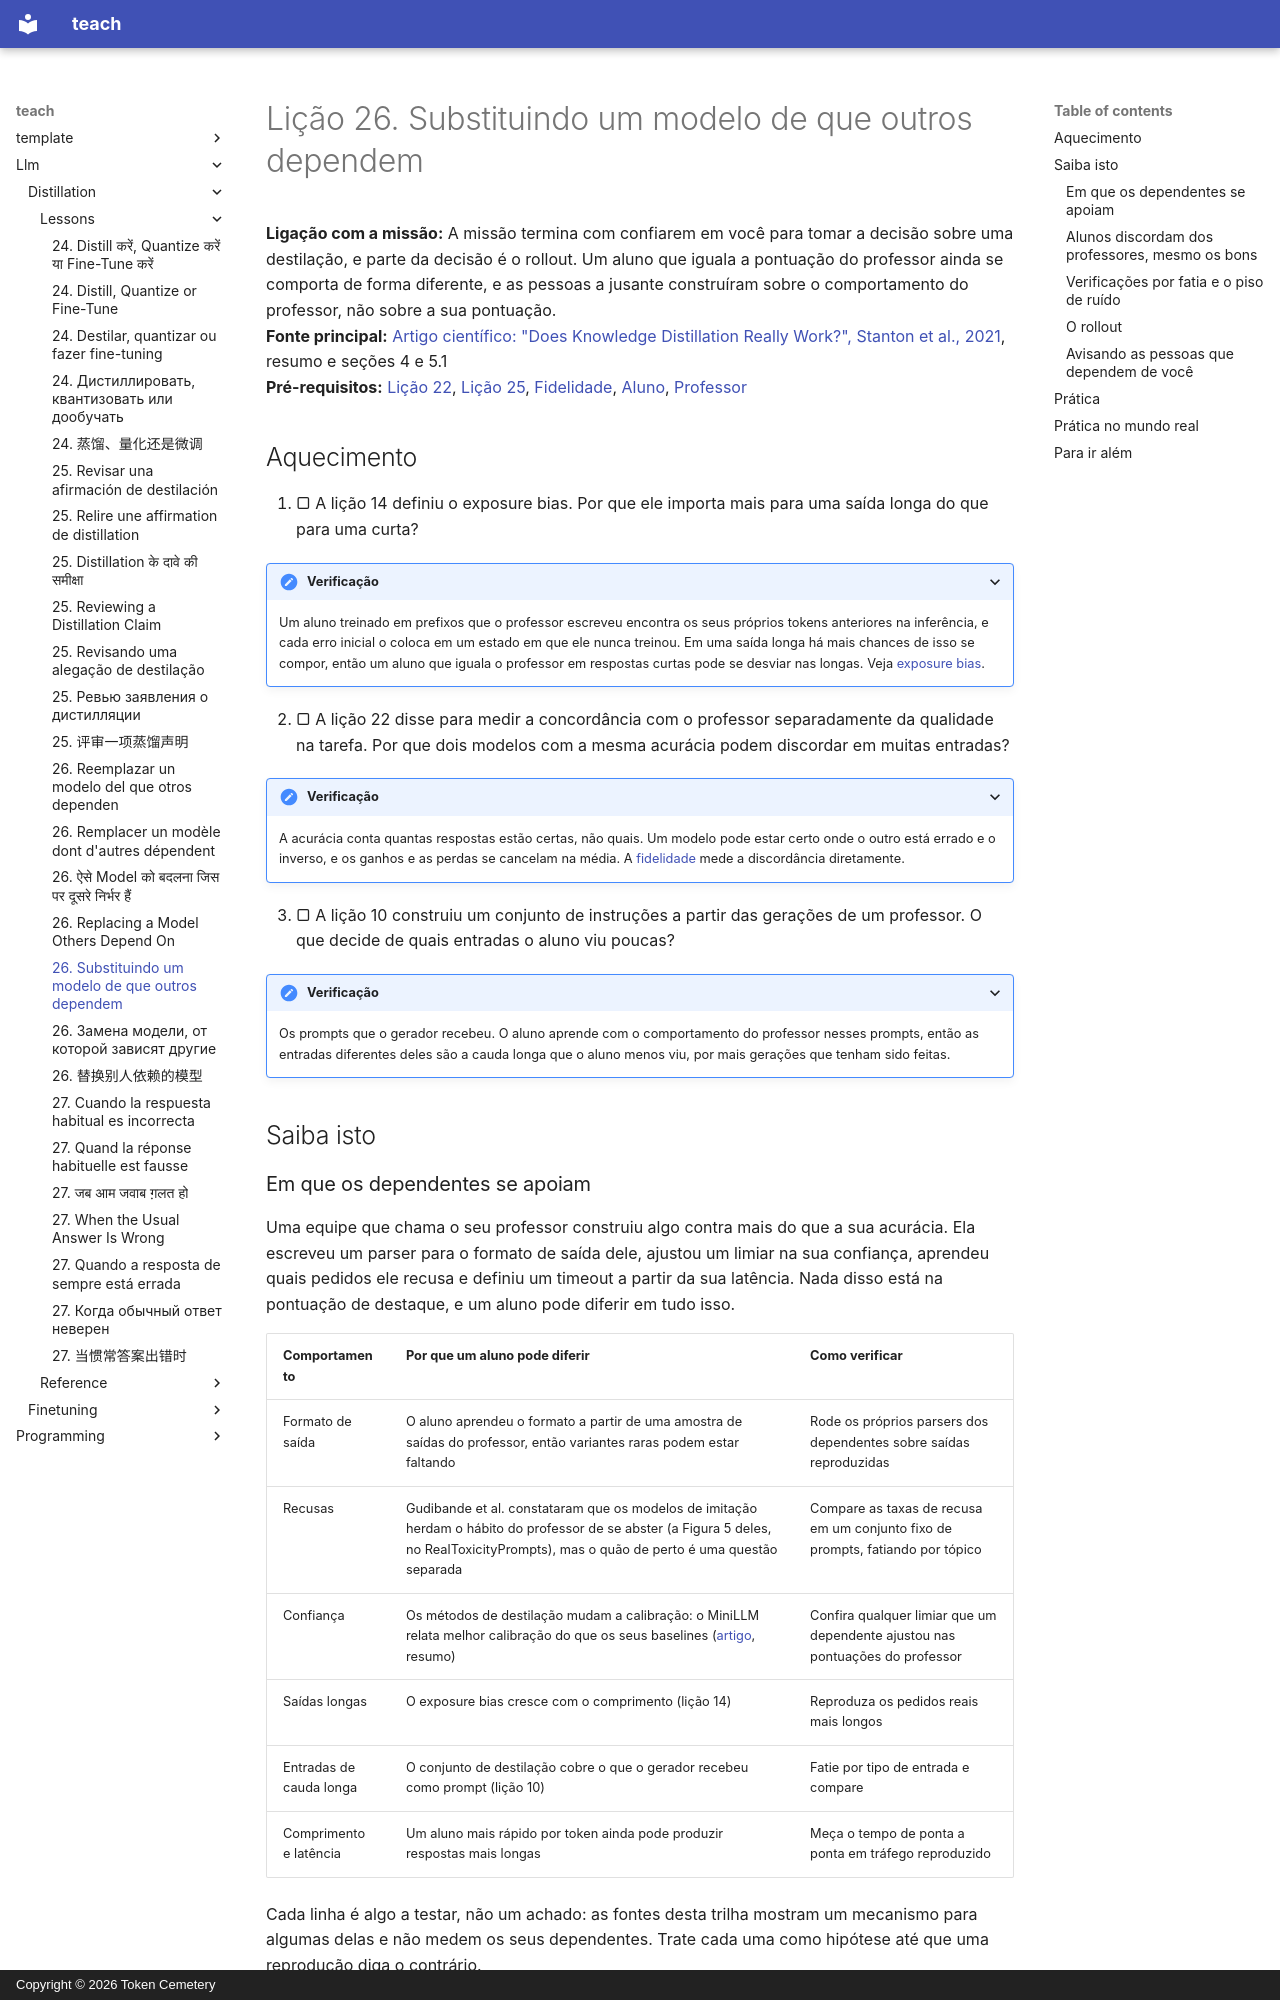

repository: TokenCemetery/teach · page: llm/distillation/lessons/0026-replacing-a-model-others-depend-on.pt/index.html · generator: mkdocs · copyright: Copyright © 2026 Token Cemetery

---
title: "26. Substituindo um modelo de que outros dependem"
description: "Colocar um aluno no lugar do seu professor sem prejudicar quem depende do comportamento dele"
type: lesson
---

# Lição 26. Substituindo um modelo de que outros dependem

**Ligação com a missão:** A missão termina com confiarem em você para tomar a decisão sobre uma destilação, e parte da decisão é o rollout. Um aluno que iguala a pontuação do professor ainda se comporta de forma diferente, e as pessoas a jusante construíram sobre o comportamento do professor, não sobre a sua pontuação.
**Fonte principal:** [Artigo científico: "Does Knowledge Distillation Really Work?", Stanton et al., 2021](https://arxiv.org/abs/2106.05945), resumo e seções 4 e 5.1
**Pré-requisitos:** [Lição 22](0022-student-against-teacher.md), [Lição 25](0025-reviewing-a-distillation-claim.md), [Fidelidade](../GLOSSARY.md), [Aluno](../GLOSSARY.md), [Professor](../GLOSSARY.md)

## Aquecimento

1. ▢ A lição 14 definiu o exposure bias. Por que ele importa mais para uma saída longa do que para uma curta?

<details markdown="1"><summary>Verificação</summary>

Um aluno treinado em prefixos que o professor escreveu encontra os seus próprios tokens anteriores na inferência, e cada erro inicial o coloca em um estado em que ele nunca treinou. Em uma saída longa há mais chances de isso se compor, então um aluno que iguala o professor em respostas curtas pode se desviar nas longas. Veja [exposure bias](../GLOSSARY.md).

</details>

2. ▢ A lição 22 disse para medir a concordância com o professor separadamente da qualidade na tarefa. Por que dois modelos com a mesma acurácia podem discordar em muitas entradas?

<details markdown="1"><summary>Verificação</summary>

A acurácia conta quantas respostas estão certas, não quais. Um modelo pode estar certo onde o outro está errado e o inverso, e os ganhos e as perdas se cancelam na média. A [fidelidade](../GLOSSARY.md) mede a discordância diretamente.

</details>

3. ▢ A lição 10 construiu um conjunto de instruções a partir das gerações de um professor. O que decide de quais entradas o aluno viu poucas?

<details markdown="1"><summary>Verificação</summary>

Os prompts que o gerador recebeu. O aluno aprende com o comportamento do professor nesses prompts, então as entradas diferentes deles são a cauda longa que o aluno menos viu, por mais gerações que tenham sido feitas.

</details>

## Saiba isto

### Em que os dependentes se apoiam

Uma equipe que chama o seu professor construiu algo contra mais do que a sua acurácia. Ela escreveu um parser para o formato de saída dele, ajustou um limiar na sua confiança, aprendeu quais pedidos ele recusa e definiu um timeout a partir da sua latência. Nada disso está na pontuação de destaque, e um aluno pode diferir em tudo isso.

| Comportamento | Por que um aluno pode diferir | Como verificar |
|---|---|---|
| Formato de saída | O aluno aprendeu o formato a partir de uma amostra de saídas do professor, então variantes raras podem estar faltando | Rode os próprios parsers dos dependentes sobre saídas reproduzidas |
| Recusas | Gudibande et al. constataram que os modelos de imitação herdam o hábito do professor de se abster (a Figura 5 deles, no RealToxicityPrompts), mas o quão de perto é uma questão separada | Compare as taxas de recusa em um conjunto fixo de prompts, fatiando por tópico |
| Confiança | Os métodos de destilação mudam a calibração: o MiniLLM relata melhor calibração do que os seus baselines ([artigo](https://arxiv.org/abs/2306.08543), resumo) | Confira qualquer limiar que um dependente ajustou nas pontuações do professor |
| Saídas longas | O exposure bias cresce com o comprimento (lição 14) | Reproduza os pedidos reais mais longos |
| Entradas de cauda longa | O conjunto de destilação cobre o que o gerador recebeu como prompt (lição 10) | Fatie por tipo de entrada e compare |
| Comprimento e latência | Um aluno mais rápido por token ainda pode produzir respostas mais longas | Meça o tempo de ponta a ponta em tráfego reproduzido |

Cada linha é algo a testar, não um achado: as fontes desta trilha mostram um mecanismo para algumas delas e não medem os seus dependentes. Trate cada uma como hipótese até que uma reprodução diga o contrário.
